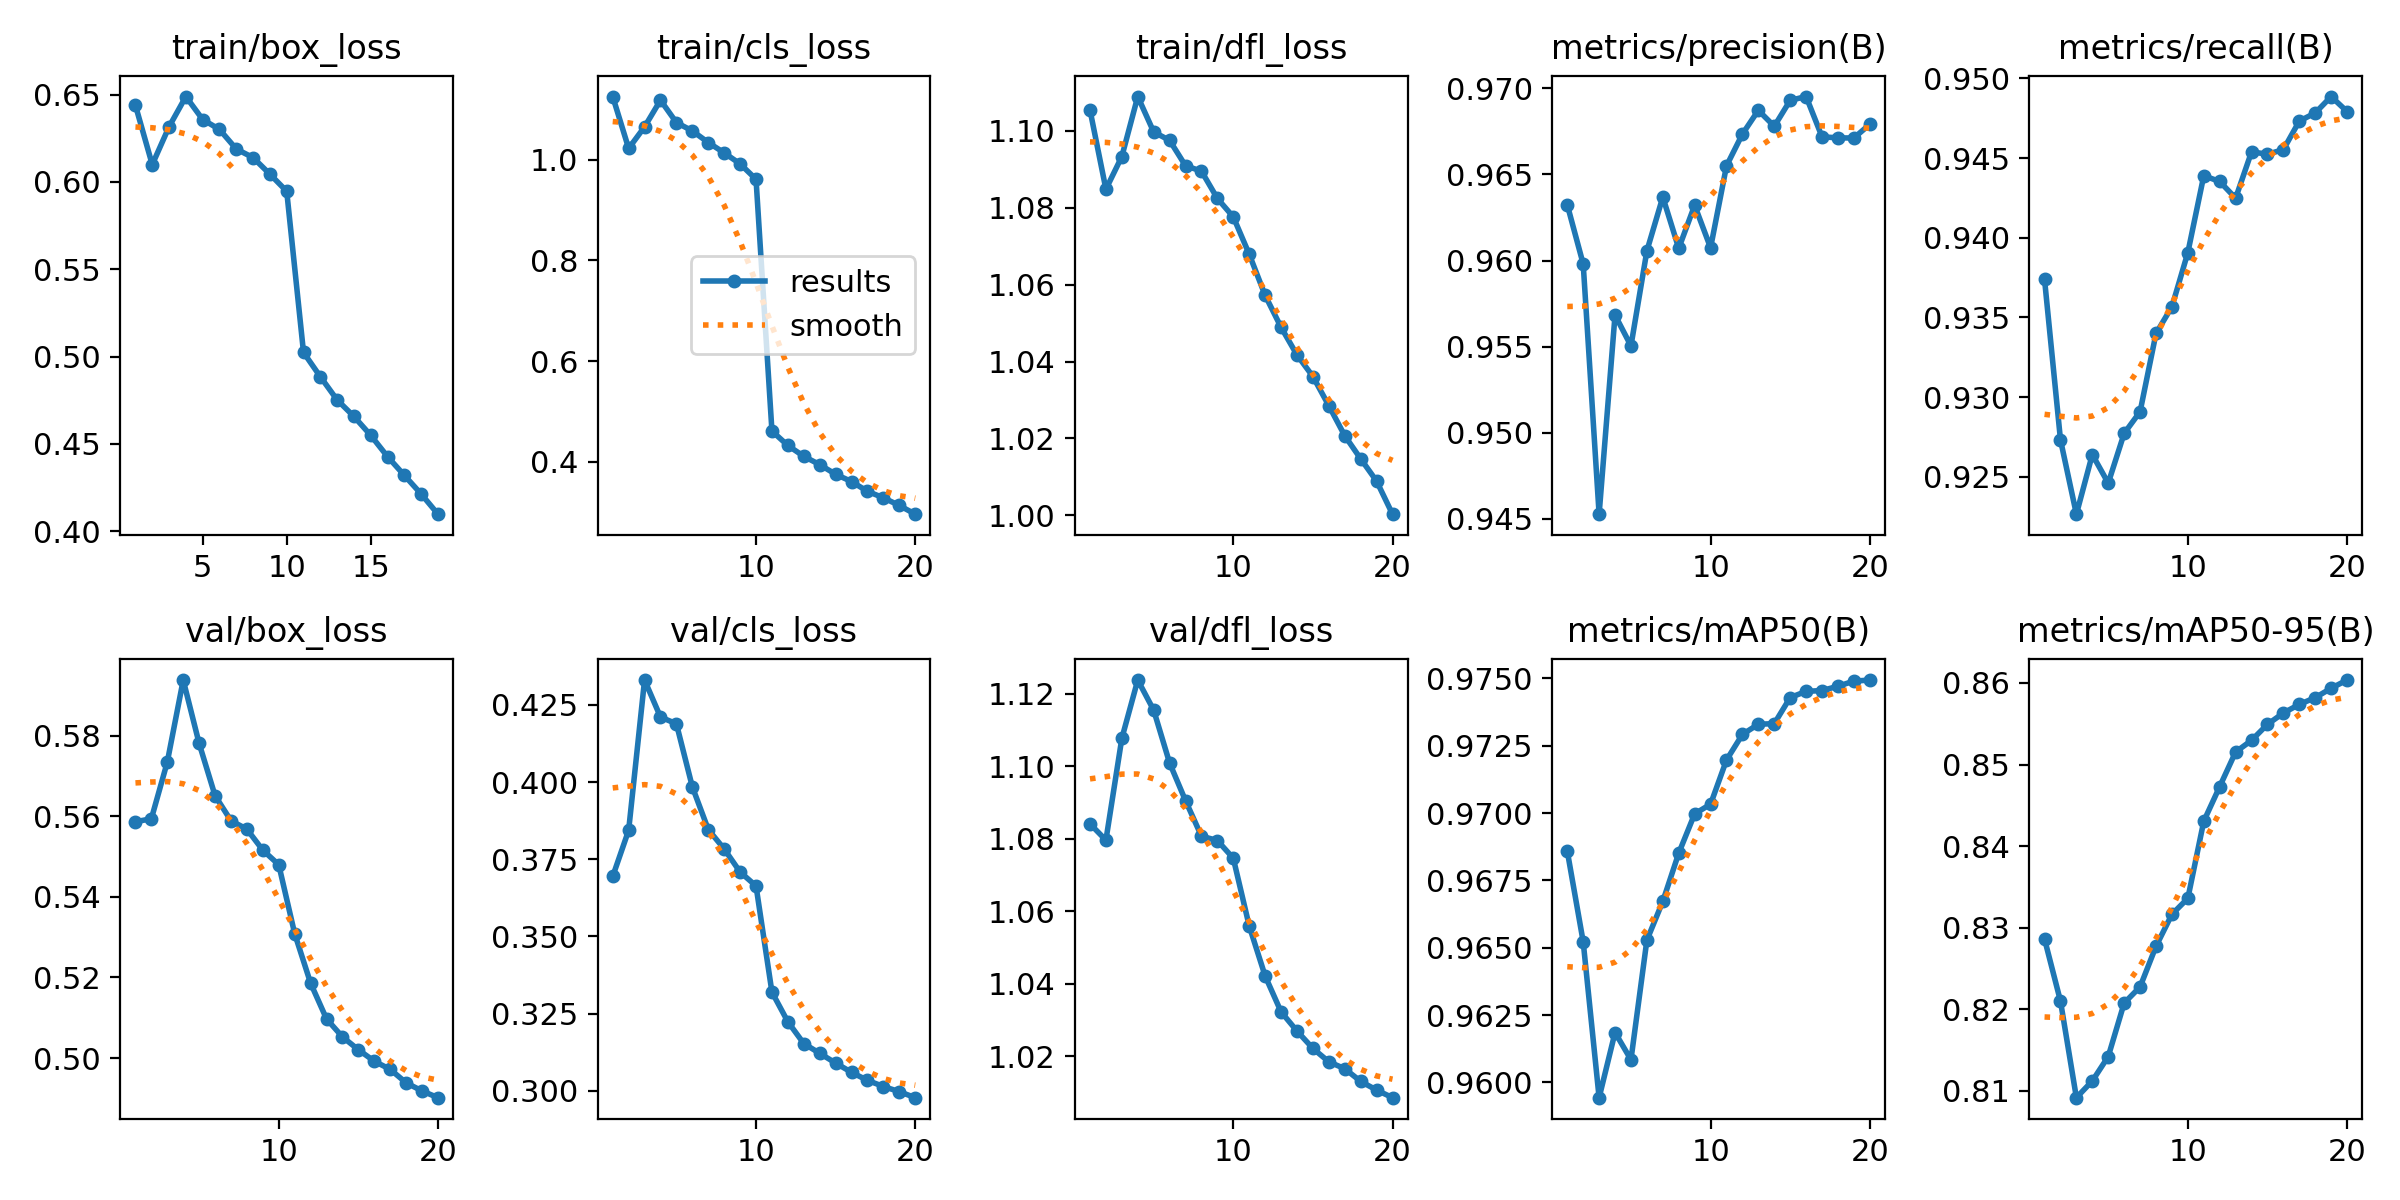

Values plotted in this chart, from the file beside it:
epoch, train/box_loss, train/cls_loss, train/dfl_loss, metrics/precision(B), metrics/recall(B), metrics/mAP50(B), metrics/mAP50-95(B), val/box_loss, val/cls_loss, val/dfl_loss, lr/pg0, lr/pg1, lr/pg2
1, 0.6438, 1.126, 1.105, 0.9632, 0.9374, 0.9686, 0.8286, 0.5586, 0.3694, 1.084, 0.003333, 0.003333, 0.003333
2, 0.6099, 1.023, 1.085, 0.9598, 0.9273, 0.9652, 0.821, 0.5594, 0.3844, 1.08, 0.006333, 0.006333, 0.006333
3, 0.6316, 1.066, 1.093, 0.9453, 0.9226, 0.9594, 0.8092, 0.5735, 0.4331, 1.108, 0.009, 0.009, 0.009
4, 0.6489, 1.119, 1.109, 0.9568, 0.9264, 0.9618, 0.8112, 0.5938, 0.4211, 1.124, 0.0085, 0.0085, 0.0085
5, 0.6357, 1.074, 1.1, 0.955, 0.9246, 0.9608, 0.8142, 0.5781, 0.4189, 1.115, 0.008, 0.008, 0.008
6, 0.63, 1.058, 1.097, 0.9606, 0.9277, 0.9653, 0.8208, 0.5651, 0.3985, 1.101, 0.0075, 0.0075, 0.0075
7, 0.6188, 1.034, 1.091, 0.9637, 0.9291, 0.9667, 0.8228, 0.5589, 0.3846, 1.091, 0.007, 0.007, 0.007
8, 0.6139, 1.014, 1.089, 0.9607, 0.934, 0.9685, 0.8277, 0.5568, 0.3783, 1.081, 0.0065, 0.0065, 0.0065
9, 0.6044, 0.992, 1.082, 0.9632, 0.9357, 0.97, 0.8317, 0.5516, 0.3709, 1.079, 0.006, 0.006, 0.006
10, 0.5946, 0.9614, 1.078, 0.9607, 0.9391, 0.9703, 0.8336, 0.548, 0.3663, 1.075, 0.0055, 0.0055, 0.0055
11, 0.5024, 0.4608, 1.068, 0.9655, 0.9439, 0.972, 0.8431, 0.5309, 0.3319, 1.056, 0.005, 0.005, 0.005
12, 0.4885, 0.4321, 1.057, 0.9674, 0.9435, 0.9729, 0.8473, 0.5186, 0.3223, 1.042, 0.0045, 0.0045, 0.0045
13, 0.4752, 0.4106, 1.049, 0.9687, 0.9425, 0.9733, 0.8515, 0.5097, 0.3153, 1.032, 0.004, 0.004, 0.004
14, 0.4657, 0.3941, 1.042, 0.9678, 0.9454, 0.9733, 0.853, 0.5053, 0.3121, 1.027, 0.0035, 0.0035, 0.0035
15, 0.4549, 0.3748, 1.036, 0.9693, 0.9452, 0.9743, 0.8549, 0.5021, 0.3089, 1.022, 0.003, 0.003, 0.003
16, 0.4427, 0.3604, 1.028, 0.9695, 0.9455, 0.9745, 0.8563, 0.4992, 0.3059, 1.018, 0.0025, 0.0025, 0.0025
17, 0.432, 0.3409, 1.021, 0.9672, 0.9473, 0.9746, 0.8574, 0.4972, 0.3033, 1.016, 0.002, 0.002, 0.002
18, 0.4213, 0.3281, 1.015, 0.9671, 0.9478, 0.9747, 0.8582, 0.4939, 0.3013, 1.013, 0.0015, 0.0015, 0.0015
19, 0.4098, 0.3128, 1.009, 0.9671, 0.9489, 0.9749, 0.8594, 0.4918, 0.2997, 1.011, 0.001, 0.001, 0.001
20, inf, 0.2955, 1, 0.9679, 0.9479, 0.9749, 0.8604, 0.4902, 0.2977, 1.008, 0.0005001, 0.0005001, 0.0005001
